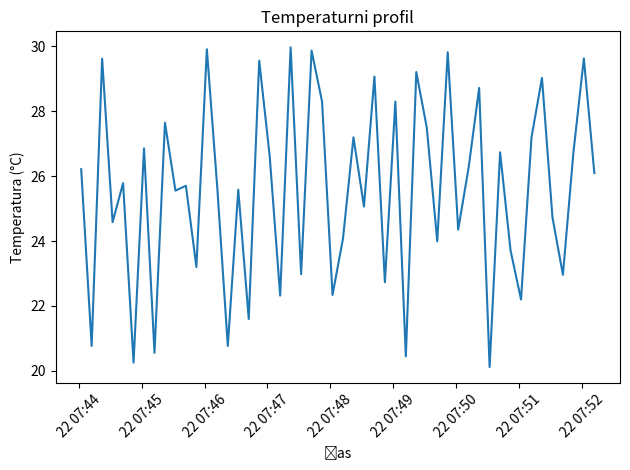

Write the Python code that produced this figure.
import random
import pandas as pd
from datetime import datetime, timedelta
import matplotlib.pyplot as plt
import numpy as np

def generiraj_meritve(n=50):
    podatki = []
    zacetni_cas = datetime.now()
    for i in range(n):
        temperatura = round(random.uniform(20.0, 30.0), 2)
        cas = zacetni_cas + timedelta(seconds=i * 10)
        podatki.append({'cas': cas, 'temperatura': temperatura})
    return pd.DataFrame(podatki)

# Shranjevanje in analiza
df = generiraj_meritve()
df.to_csv("meritve.csv", index=False)

print("Povprečje:", df['temperatura'].mean())
print("Maksimum:", df['temperatura'].max())
print("Minimum:", df['temperatura'].min())

# Vizualizacija
plt.plot(df['cas'], df['temperatura'])
plt.xlabel("Čas")
plt.ylabel("Temperatura (°C)")
plt.title("Temperaturni profil")
plt.xticks(rotation=45)
plt.tight_layout()
plt.savefig("graf.png")
plt.show()